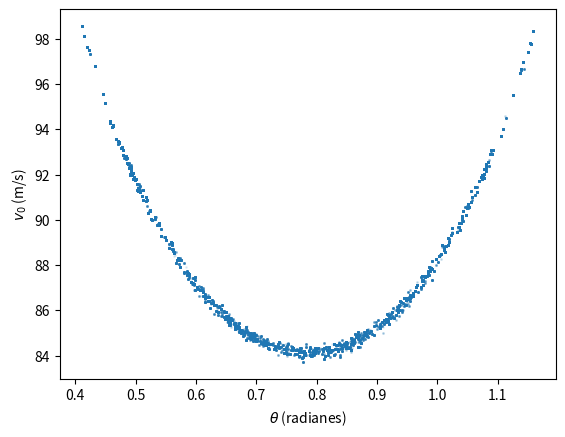

Reproduce this figure in Python.

import numpy as np
import matplotlib.pyplot as plt



def model(param):
    """
    Modelo de alcance maximo dado param[0] (angulo) y param[1] (velocidad)
    """
    y = (np.sin(2.0*param[0])*param[1]**2)/9.8
    return y 
    
def loglikelihood(y_obs, sigma_y_obs, param):
    """
    Log de la verosimilitud de los alcances observados (y_obs, sigma_y_obs)
    dados los parametros param[0] (angulo) y param[1] (velocidad).
    """
    d = y_obs -  model(param)
    d = d/sigma_y_obs
    d = -0.5 * np.sum(d**2)
    return d

def logprior(param):
    """
    Logprior para param[0] (angulo) y param[1] (velocidad)
    """
    if param[0] > 0 and param[0] < np.pi/2.0 and param[1]>0 and param[1]<1000:
        p = 0.0
    else:        
        p = -np.inf
    return p


y_obs = np.array([880.0, 795.0, 782.0, 976.0, 178.0])
sigma_y_obs = 5.0 * np.ones(len(y_obs))

N = 50000
l_param = [np.array([np.pi/4.0, 10.0])]
sigma_param = np.array([0.5, 1.0])
n_param = len(sigma_param)
for i in range(1,N):
    propuesta  = l_param[i-1] + np.random.normal(size=n_param)*sigma_param
    logposterior_viejo = loglikelihood(y_obs, sigma_y_obs, l_param[i-1]) + logprior(l_param[i-1])
    logposterior_nuevo = loglikelihood(y_obs, sigma_y_obs, propuesta) + logprior(propuesta)

    r = min(1,np.exp(logposterior_nuevo-logposterior_viejo))
    alpha = np.random.random()
    if(alpha<r):
        l_param.append(propuesta)
    else:
        l_param.append(l_param[i-1])

l_param = np.array(l_param)
l_param = l_param[N//10:,:] # descartamos el primer 10% de la cadena

v_medio  = np.mean(l_param[:,1])
v_sigma = np.std(l_param[:,1])
title = "$v = {:.2f} \pm {:.2f} $ km/s".format(v_medio, v_sigma)

_ = plt.hist(l_param[:,1], bins=20)
plt.title(title)
plt.xlabel("$v_0$ (km/s)")
plt.ylabel("PDF ($v_0$|observaciones)")
plt.savefig('gravity.pdf')
plt.clf()

plt.scatter(l_param[:,0], l_param[:,1], s=1.0, alpha=0.1)
plt.xlabel(r'$\theta$ (radianes)')
plt.ylabel(r'$v_0$ (m/s)')
plt.savefig('vel_theta.pdf')

